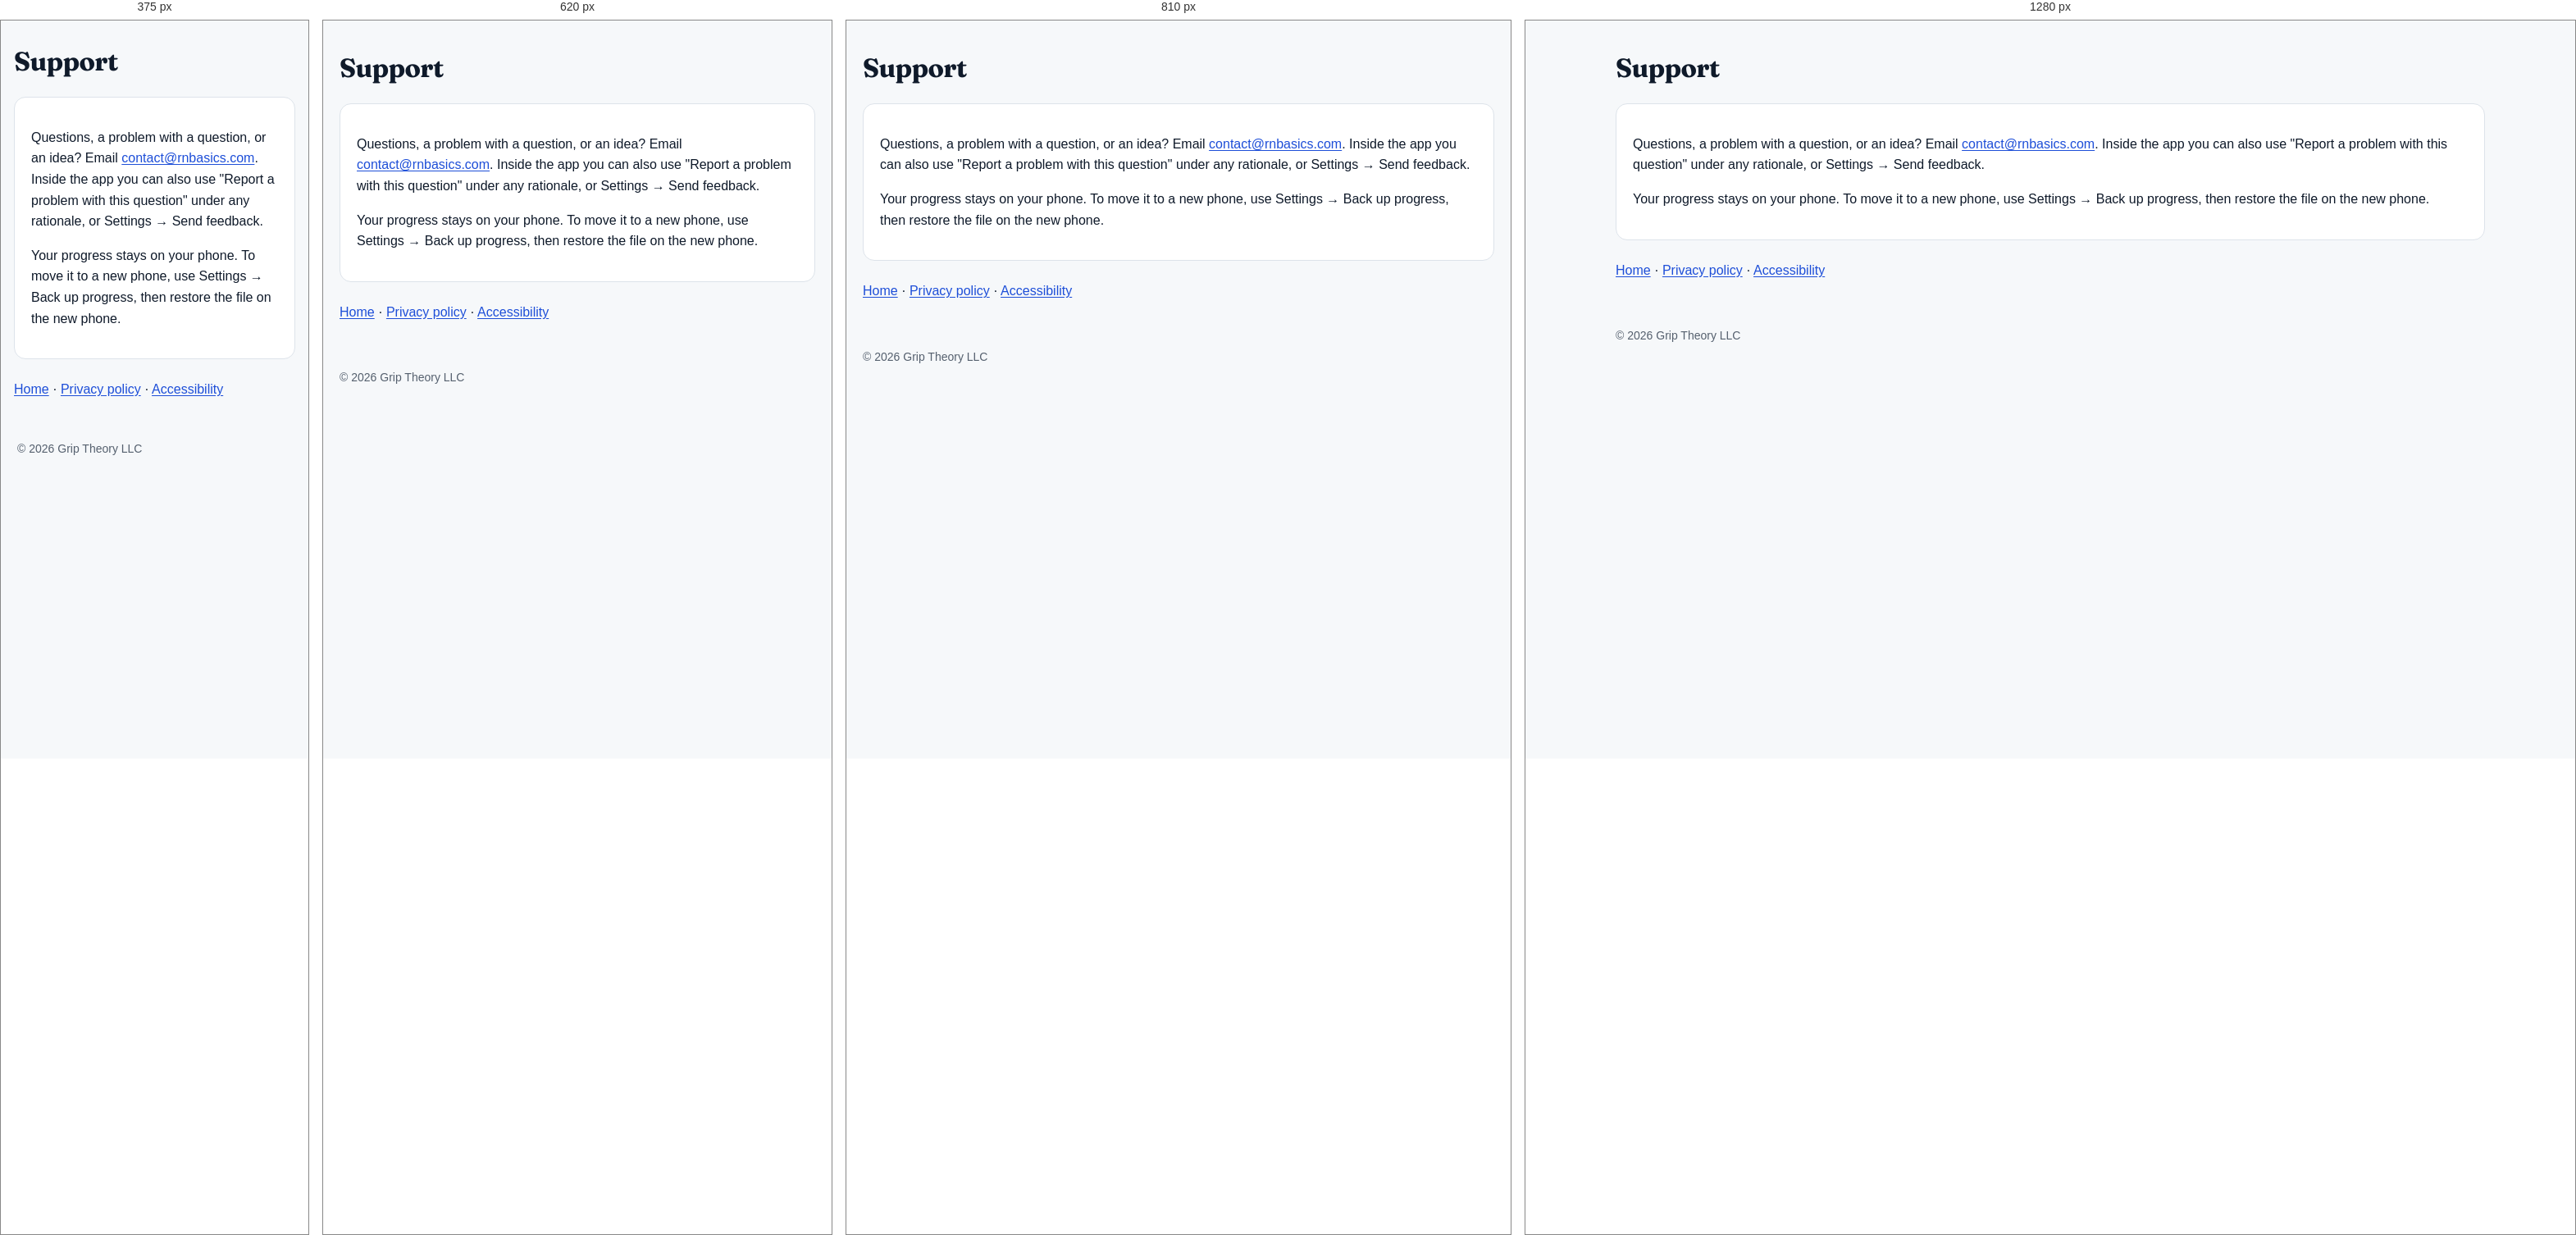
Rendered at 375 px, 620 px, 810 px and 1280 px, left to right.

<!-- file: support.html -->
<!DOCTYPE html><html lang="en"><head><meta charset="utf-8"><meta name="viewport" content="width=device-width, initial-scale=1">
<title>Support — Pharm Tech Basics</title><link rel="icon" href="assets/favicon.png"><link rel="stylesheet" href="styles.css"><style>.skip-link{position:absolute;left:12px;top:-60px;z-index:100;background:#111827;color:#fff;font-weight:800;padding:10px 14px;border-radius:10px;text-decoration:none}.skip-link:focus{top:12px}</style>
<!-- site-chrome --><style>.skip-link{position:absolute;left:12px;top:-60px;z-index:100;background:#1D4ED8;color:#FFFFFF;font-weight:800;padding:10px 14px;border-radius:10px;text-decoration:none}.skip-link:focus{top:12px}main p a:not([class]),main li a:not([class]),main td a:not([class]),.hero-note a,footer p a:not([class]){text-decoration:underline;text-underline-offset:2px}.exam.soon{opacity:1}header.nav .wrap{display:flex;flex-wrap:nowrap;align-items:center;justify-content:space-between;gap:12px;max-width:1100px;height:auto;min-height:64px;padding-block:10px}header.nav a.brand{display:inline-flex;align-items:center;gap:10px;color:var(--text);font-weight:800;font-size:17px;letter-spacing:-.2px;text-decoration:none;white-space:nowrap}header.nav a.brand img{width:32px;height:32px;border-radius:8px;display:block}header.nav .sn-right{display:flex;align-items:center;gap:16px;min-width:0}header.nav nav.sn-links{display:flex;flex-wrap:nowrap;align-items:center;gap:20px}header.nav nav.sn-links a{color:var(--muted);font-weight:600;font-size:15px;text-decoration:none;white-space:nowrap;background:none;padding:0}header.nav nav.sn-links a:hover{color:var(--text)}header.nav a.sn-cta{background:#1D4ED8;color:#FFFFFF;font-weight:800;font-size:15px;line-height:20px;padding:9px 14px;border-radius:10px;text-decoration:none;white-space:nowrap}header.nav a.sn-cta:hover{filter:brightness(1.08);text-decoration:none}header.nav .sn-menu{display:none;position:relative}header.nav .sn-menu summary{list-style:none;cursor:pointer;width:40px;height:40px;display:grid;place-items:center;border:1px solid var(--line,var(--border,#23304a));border-radius:10px;color:var(--text)}header.nav .sn-menu summary::-webkit-details-marker{display:none}header.nav details.sn-menu{border:0;background:none;padding:0;margin:0;border-radius:0}header.nav .sn-menu summary{padding:0;font-weight:400}header.nav .sn-menu summary::after{content:none}header.nav .sn-menu nav{position:absolute;right:0;top:48px;z-index:60;display:grid;gap:0;min-width:230px;background:var(--card,#141d31);border:1px solid var(--line,var(--border,#23304a));border-radius:12px;padding:6px;box-shadow:0 12px 32px rgba(0,0,0,.5)}header.nav .sn-menu nav a{display:block;padding:12px;color:var(--text);font-weight:600;font-size:16px;text-decoration:none;border-radius:8px;background:none}header.nav .sn-menu nav a:hover{background:rgba(255,255,255,.06)}@media(max-width:940px){header.nav nav.sn-links{display:none}header.nav .sn-menu{display:block}}@media(max-width:380px){header.nav a.sn-cta{padding:8px 10px;font-size:14px}}@media print{header.nav .sn-right{display:none}}html[data-device="ios"] a.btn.store.play,html[data-device="android"] a.btn.store.ios{display:none}html[data-device] .hero-cta{display:flex;flex-direction:column;gap:10px;margin-top:24px}html[data-device] .hero-cta .hero-actions{margin-top:0!important}html[data-device] .hero-cta .store-row{order:-1}html[data-device] .hero-cta a.btn.store{flex:1;justify-content:center;padding:13px 18px;background:#1D4ED8;color:#FFFFFF;border-color:transparent}html[data-device] .hero-cta a.btn.web{flex:1;justify-content:center;background:transparent;border:1px solid var(--line,var(--border,#23304a));color:var(--text)}.q.iq ol.opts{list-style:none;padding:0;margin:0 0 10px;display:grid;gap:8px}.q.iq ol.opts li{display:block;padding:0;border:1px solid var(--line,var(--border,#23304a));border-radius:10px;font-size:16px;line-height:1.4;color:var(--text)}.q.iq ol.opts li::before{content:none}.q.iq ol.opts button.qopt{all:unset;box-sizing:border-box;display:flex;gap:10px;align-items:flex-start;width:100%;padding:10px 12px;border-radius:10px;cursor:pointer;font:inherit;color:inherit}.q.iq ol.opts button.qopt::before{content:attr(data-l);font-weight:800;color:var(--muted);min-width:16px}.q.iq:not(.done) ol.opts li:hover,.q.iq:not(.done) ol.opts li:focus-within{border-color:#1D4ED8}.q.iq ol.opts button.qopt:focus-visible{outline:2px solid #1D4ED8;outline-offset:2px}.q.iq.done ol.opts button.qopt{cursor:default}.q.iq ol.opts li.right button.qopt::after{content:'\2713';margin-left:auto;font-weight:800;color:#10b981}.q.iq ol.opts li.wrong button.qopt::after{content:'\2717';margin-left:auto;font-weight:800;color:#ef4444}.q.iq ol.opts li.right{border-color:#10b981;background:rgba(16,185,129,.14)}.q.iq ol.opts li.wrong{border-color:#ef4444;background:rgba(239,68,68,.14)}.q.iq:not(.done) details{display:none}.q .qresult{font-weight:800;margin:0 0 6px}.q .qresult.ok{color:#34d399}.q .qresult.no{color:#f87171}.qnext[hidden],.q .qresult[hidden]{display:none!important}.hero-try{justify-self:center;width:100%;max-width:520px;background:var(--card,#141d31);border:1px solid var(--line,var(--border,#23304a));border-radius:20px;padding:20px;box-shadow:0 30px 80px rgba(0,0,0,.35)}.hero-try .tryhead{color:#1D4ED8;font-weight:700;font-size:12px;letter-spacing:1.4px;text-transform:uppercase;margin:0 0 8px}.hero-try .q{margin:0;padding:0;border:0;background:none}.hero-try .q .qmeta{display:none}.hero-try .q .qtext{font-weight:600;font-size:17px;line-height:1.45;margin:0 0 14px;color:var(--text)}.hero-try .q ol.opts{margin:0 0 10px;padding-left:22px;color:var(--text)}.hero-try .q.iq ol.opts{padding-left:0}.hero-try .q details{border:0;background:none;padding:0;margin:8px 0 0;border-radius:0}.hero-try .q summary{display:block;padding:0;color:#1D4ED8;font-weight:700;cursor:pointer}.hero-try .q summary::after{content:none}.hero-try .q details p,.hero-try .q details li{color:var(--muted);font-size:14.5px;line-height:1.5;margin:6px 0}.hero-try .q ul.why{padding-left:18px;margin:6px 0}.hero-try .q .ok{color:#34d399;font-weight:700}.hero-try .qnext{margin:14px 0 0}.hero-try .qnext a{display:block;text-align:center;background:#1D4ED8;color:#FFFFFF;font-weight:800;font-size:16px;padding:12px 16px;border-radius:12px;text-decoration:none}.exam-chips{display:flex;flex-wrap:wrap;align-items:center;gap:8px;margin:16px 0 0;color:var(--muted);font-size:14px}.exam-chips a{border:1px solid var(--line,var(--border,#23304a));border-radius:999px;padding:6px 12px;color:var(--text);font-weight:700;font-size:14px;text-decoration:none;white-space:nowrap}.exam-chips a:hover{border-color:#1D4ED8;text-decoration:none}.proof{display:flex;flex-wrap:wrap;gap:8px 22px;margin:0 0 18px;padding:14px 18px;border:1px solid var(--line,var(--border,#23304a));border-radius:14px;color:var(--muted);font-size:14.5px}.proof b{color:var(--text);font-weight:700}.more-features{margin-top:16px}.more-features>summary{justify-content:flex-start;gap:10px}@font-face{font-family:'Fraunces';font-style:normal;font-weight:600;font-display:swap;src:url(/assets/fonts/Fraunces_600SemiBold.ttf) format('truetype')}@font-face{font-family:'Fraunces';font-style:normal;font-weight:700;font-display:swap;src:url(/assets/fonts/Fraunces_700Bold.ttf) format('truetype')}body{background-image:none}h1,h2,main.article h1,main.article h2{font-family:'Fraunces',Georgia,'Times New Roman',serif;font-weight:600;letter-spacing:-.01em}h1,main.article h1{font-weight:700;letter-spacing:-.02em}.feature h3,.exam h3,.three h3{font-family:'Fraunces',Georgia,'Times New Roman',serif;font-weight:600}header.nav a.brand{font-family:'Fraunces',Georgia,'Times New Roman',serif;font-weight:600;font-size:19px;letter-spacing:0}@media(max-width:420px){header.nav a.brand{font-size:17px}header.nav .sn-right{gap:10px}header.nav a.sn-cta{padding:8px 10px;font-size:14px}}.eyebrow,.hero-try .tryhead{text-transform:none;letter-spacing:0;font-size:14px;font-weight:600}.btn{border-radius:8px}.btn:not(.store):not(.secondary):not(.web){background:#1D4ED8;color:#FFFFFF}.btn:not(.store):not(.secondary):not(.web):hover{background:#1D4ED8;filter:brightness(1.08)}header.nav a.sn-cta,.hero-try .qnext a{border-radius:8px}.exam-chips a{border-radius:6px}.q.iq ol.opts li{border-radius:8px}.hero-try{border-radius:12px;box-shadow:none}.hero-art img{box-shadow:none;border-radius:18px}.stats{gap:0}.stat{background:none;border:0;border-left:1px solid var(--line,var(--border,#23304a));border-radius:0;padding:4px 20px}.stats .stat:first-child{border-left:0;padding-left:0}.stat b{font-family:'Fraunces',Georgia,'Times New Roman',serif;font-weight:600;font-size:34px;line-height:1.1}@media(max-width:900px){.stats .stat:nth-child(odd){border-left:0;padding-left:0}.stats{row-gap:18px}}.feature{background:none;border:0;border-top:1px solid var(--line,var(--border,#23304a));border-radius:0;padding:18px 0 0}.feature .icon{background:none!important;width:auto;height:auto;justify-content:start;color:#1D4ED8;margin-bottom:6px}.exam,.contact-card{border-radius:12px}.exam .tag{border-radius:6px}.shot{border-radius:14px}.shot img{border-radius:10px}details{border-radius:10px}.cta{background:var(--card,#141d31);border:1px solid var(--line,var(--border,#23304a));border-radius:14px}.proof{border-radius:0;border-left:0;border-right:0;padding:16px 0}.hero>.wrap+.wrap{display:block}.hero>.wrap+.wrap .proof{margin:8px 0 28px}#about-app{border-top:1px solid var(--line,var(--border,#23304a))}#about-app .summary{color:var(--muted);font-size:15.5px;max-width:62em}:root{color-scheme:light;--bg:#F6F8FA;--card:#FFFFFF;--card-2:#F1F4F7;--line:#DDE3EA;--border:#DDE3EA;--text:#0F1A2A;--muted:#55606E;--soft:#2E3B4E;--success:#047857;--accent:#1D4ED8;--accent-text:#FFFFFF;--accent-deep:#1D4ED8;--primary:#1D4ED8;--primary-2:#1D4ED8;--primary-light:#1D4ED8}html,body{background:var(--bg)!important;background-image:none!important;color:var(--text)}header.nav,.nav{background:rgba(246,248,250,.92)!important}.cta p{color:var(--muted)!important}.hero::before,.hero::after{display:none!important}.q .qresult.no,.dres.no,.callout.warning b{color:#B91C1C}.q .qresult.ok,.hero-try .q .ok{color:#047857}.q.iq ol.opts li.right{border-color:#047857;background:rgba(4,120,87,.08)}.q.iq ol.opts li.wrong{border-color:#B91C1C;background:rgba(185,28,28,.07)}.q.iq ol.opts li.right button.qopt::after{color:#047857}.q.iq ol.opts li.wrong button.qopt::after{color:#B91C1C}.tag,.exam .tag{color:color-mix(in srgb,var(--primary-light) 78%,#000)}.fbox input{background:var(--card)!important;color:var(--text)}header.nav .sn-menu nav{box-shadow:0 12px 32px rgba(15,23,42,.14)}header.nav .sn-menu nav a:hover{background:var(--card-2)}.btn.secondary,.btn.secondary:hover{color:var(--text)!important}html[data-device] .hero-cta a.btn.web{color:var(--text)!important}</style><script>(function(){var n=navigator,u=n.userAgent||'',d=/iPhone|iPad|iPod/.test(u)||(/Macintosh/.test(u)&&n.maxTouchPoints>1)?'ios':/Android/.test(u)?'android':'';if(d)document.documentElement.setAttribute('data-device',d)})();(function(){var d=document,L='ABCDEFGH';function up(a){var k=a.getAttribute('data-key'),ol=a.querySelector('ol.opts');if(!ol||!k)return;var it=ol.children;a.classList.add('iq');function pick(li,l){if(a.classList.contains('done'))return;a.classList.add('done');var ok=l===k;li.classList.add(ok?'right':'wrong');if(!ok&&it[L.indexOf(k)])it[L.indexOf(k)].classList.add('right');for(var m=0;m<it.length;m++){var bb=it[m].querySelector('button.qopt');if(bb){bb.setAttribute('aria-disabled','true');var c=it[m].classList;if(c.contains('right'))bb.setAttribute('aria-label',bb.getAttribute('aria-label')+(it[m]===li?' (your answer, correct)':' (correct answer)'));else if(c.contains('wrong'))bb.setAttribute('aria-label',bb.getAttribute('aria-label')+' (your answer, wrong)')}}var t=a.querySelector('details');if(t)t.open=true;var r=a.querySelector('.qresult');if(r){r.textContent=ok?'Correct.':'Not quite. The answer is '+k+'.';r.className='qresult '+(ok?'ok':'no');r.hidden=false}var x=a.parentNode.querySelector('.qnext');if(x)x.hidden=false;if(window.basicsSend)window.basicsSend('site_question_answered',{correct:ok,placement:a.getAttribute('data-place')||'page'})}var r0=a.querySelector('.qresult');if(r0){r0.setAttribute('role','status');r0.setAttribute('aria-live','polite')}for(var i=0;i<it.length;i++)(function(li,l){li.setAttribute('data-l',l);var b=d.createElement('button');b.type='button';b.className='qopt';b.setAttribute('data-l',l);b.setAttribute('aria-label',l+'. '+li.textContent.trim());while(li.firstChild)b.appendChild(li.firstChild);li.appendChild(b);b.addEventListener('click',function(){pick(li,l)})})(it[i],L[i])}function all(){var q=d.querySelectorAll('article.q[data-key]');for(var j=0;j<q.length;j++)up(q[j])}if(d.readyState==='loading')d.addEventListener('DOMContentLoaded',all);else all()})();</script><!-- /site-chrome -->
<!-- site-analytics --><script>(function(){var w=window,n=navigator,l=location,h=l.hostname;var on=l.protocol==='https:'&&(h==="pharmtechbasics.com"||h==="www.pharmtechbasics.com")&&n.doNotTrack!=='1'&&w.doNotTrack!=='1'&&n.globalPrivacyControl!==true&&!n.webdriver&&!!n.sendBeacon;var id='site-'+Math.random().toString(36).slice(2)+Date.now().toString(36);function send(e,x){if(!on)return;try{var p={token:"phc_w9iULG2WocseLZpdoisq43QYocuAtu3yyZyUqrmv7okq",distinct_id:id,brand:"pharm",site:"pharmtechbasics.com",$lib:'basics-site',$process_person_profile:false,$geoip_disable:true,$host:h,$pathname:l.pathname,$current_url:l.origin+l.pathname};for(var k in x)p[k]=x[k];n.sendBeacon("https://us.i.posthog.com/e/?compression=base64",new Blob(['data='+encodeURIComponent(btoa(JSON.stringify({event:e,timestamp:new Date().toISOString(),properties:p})))],{type:'application/x-www-form-urlencoded'}))}catch(_){}}w.basicsSend=send;var r='$direct';try{if(document.referrer)r=new URL(document.referrer).hostname}catch(_){}send('$pageview',{$referring_domain:r});document.addEventListener('click',function(e){var t=e.target,a=t&&t.closest&&t.closest('a[href]');if(!a)return;var d=a.hostname,k=d==='apps.apple.com'?'app_store':d==='play.google.com'?'play':d===h&&/^\/app(\/|$)/.test(a.pathname)?'app':'';if(k)send('site_outbound_click',a.closest('#app-banner')?{kind:k,placement:'banner'}:{kind:k})},true);})();</script><!-- /site-analytics -->
</head><body><a class="skip-link" href="#main">Skip to content</a>
<main id="main">
<div class="wrap"><h1>Support</h1>
<div class="card"><p>Questions, a problem with a question, or an idea? Email <a href="mailto:contact@rnbasics.com">contact@rnbasics.com</a>. Inside the app you can also use "Report a problem with this question" under any rationale, or Settings → Send feedback.</p>
<p>Your progress stays on your phone. To move it to a new phone, use Settings → Back up progress, then restore the file on the new phone.</p></div>
<p><a href="./">Home</a> · <a href="privacy.html">Privacy policy</a> · <a href="accessibility.html">Accessibility</a></p></div>
</main>
<footer>© 2026 Grip Theory LLC</footer></body></html>


/* @media block from styles.css */
@media(max-width:720px){header.nav nav a.hide-sm{display:none}}

/* @media block from styles.css */
@media(max-width:900px){.hero .wrap{grid-template-columns:1fr}.grid,.stats{grid-template-columns:1fr 1fr}.get{grid-template-columns:1fr}}

/* @media block from styles.css */
@media(max-width:520px){.hero h1{font-size:31px}h2{font-size:24px}.lead{font-size:17px}.grid{grid-template-columns:1fr}.wrap{padding:32px 16px}header.nav .wrap{padding:10px 16px}.qs{grid-template-columns:1fr}}